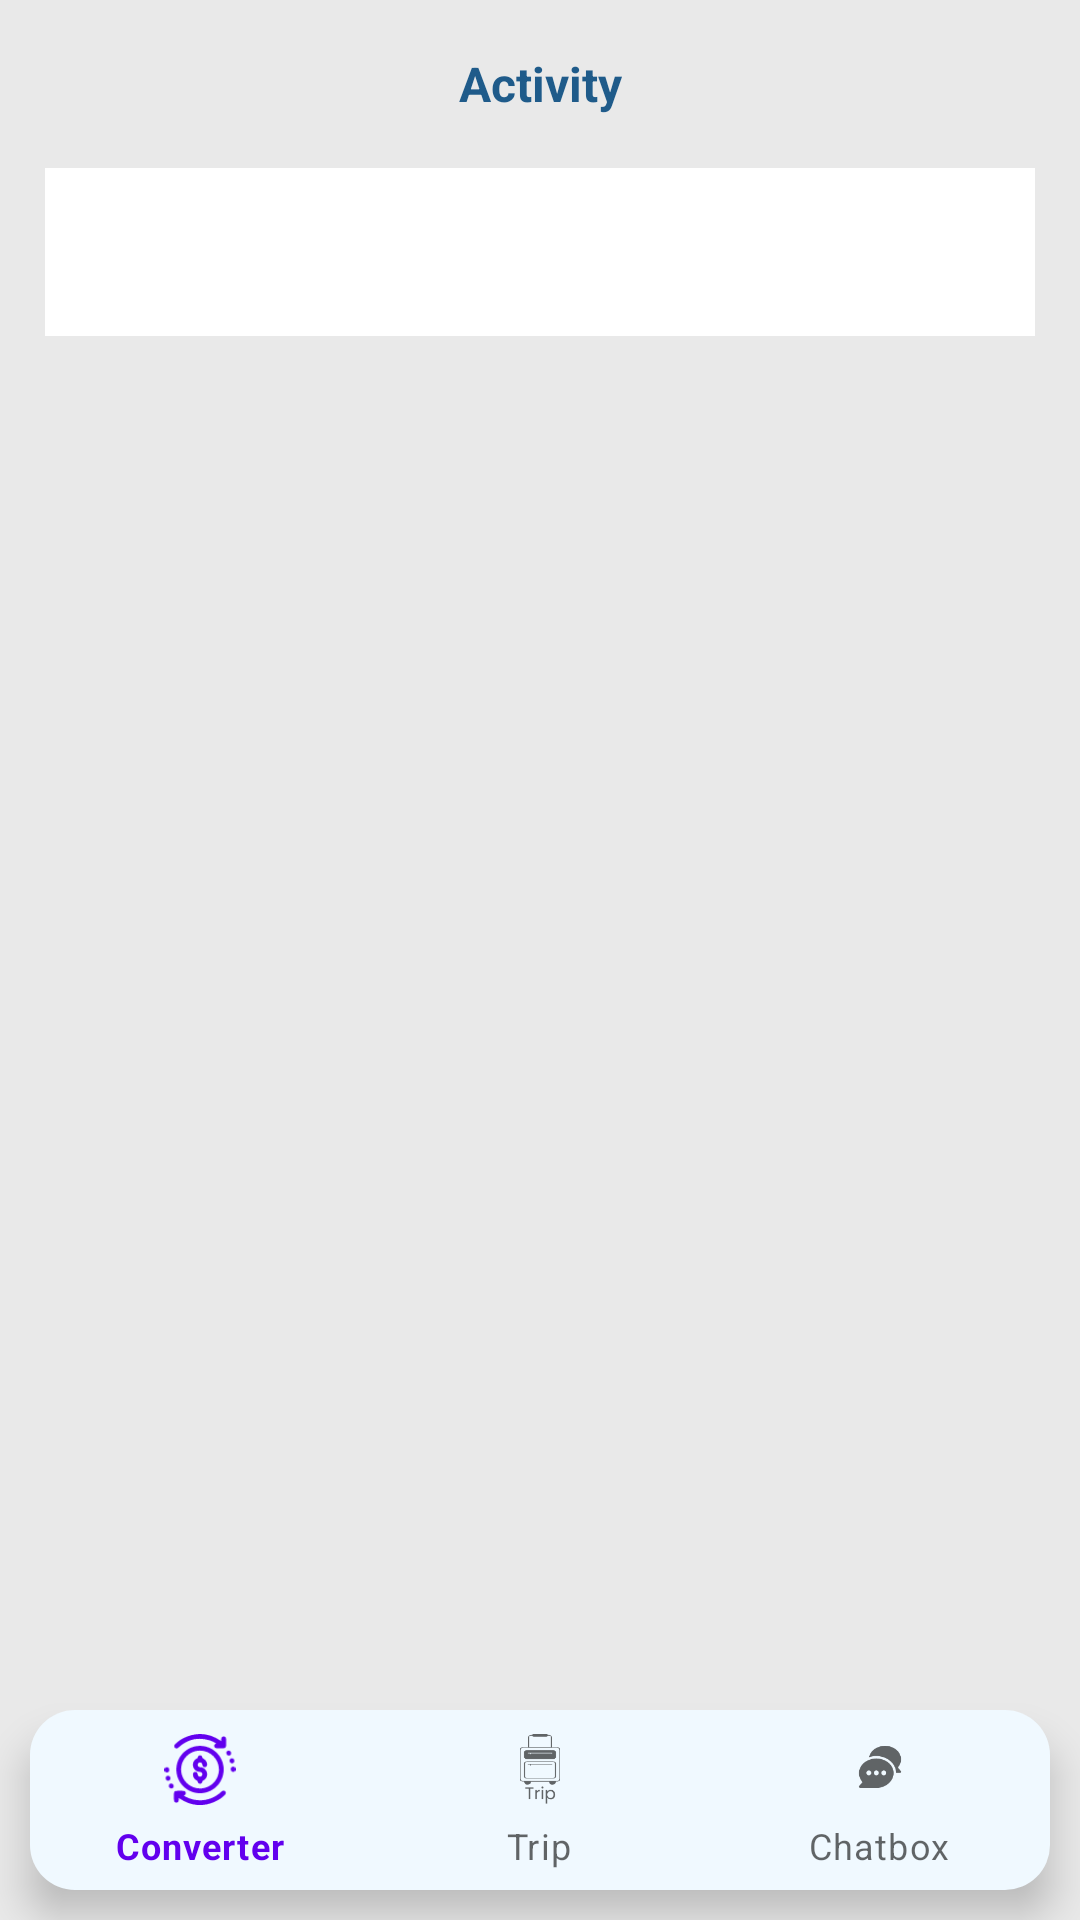

The Android layout XML behind this screen, and the referenced resources:
<!-- AndroidManifest.xml: activity theme Theme.NewNavitrip.NoActionBar -->
<!-- res/layout/activity_trip.xml -->
<?xml version="1.0" encoding="utf-8"?>
<layout xmlns:app="http://schemas.android.com/apk/res-auto">
<LinearLayout xmlns:android="http://schemas.android.com/apk/res/android"
    android:layout_width="match_parent"
    android:layout_height="match_parent"
    android:background="#e9e9e9"
    android:orientation="vertical">

    <Toolbar
        android:layout_width="match_parent"
        android:layout_height="?actionBarSize">

        <TextView
            android:layout_width="wrap_content"
            android:layout_gravity="center"
            android:text="Activity"
            android:textStyle="bold"
            android:textSize="16sp"
            android:textColor="@color/button_bgcolor"
            android:layout_height="wrap_content"/>

    </Toolbar>

    <com.google.android.material.tabs.TabLayout
        android:id="@+id/tab_trip"
        android:layout_width="match_parent"
        android:layout_marginStart="15dp"
        app:tabTextAppearance="@android:style/TextAppearance.Widget.TabWidget"
        android:layout_marginEnd="15dp"
        android:layout_height="?actionBarSize"/>
<FrameLayout
    android:layout_width="match_parent"
    android:layout_height="match_parent">
    <androidx.viewpager2.widget.ViewPager2
        android:id="@+id/viewpager_trip"
        android:layout_width="match_parent"
        android:layout_height="match_parent"/>

    <com.google.android.material.bottomnavigation.BottomNavigationView
        android:id="@+id/bottomNavigationView"
        android:layout_width="match_parent"
        android:layout_height="60dp"
        android:layout_marginLeft="10dp"
        android:layout_gravity="bottom"
        android:layout_marginRight="10dp"
        android:layout_marginBottom="10dp"
        android:background="@drawable/rounded_edittext"
        app:menu="@menu/menu_main"/>
</FrameLayout>
</LinearLayout></layout>
<!-- resources referenced by this layout -->
<resources>
  <color name="button_bgcolor">#1f5b8a</color>
  <!-- drawable rounded_edittext (drawable-v24) -->
  <?xml version="1.0" encoding="utf-8"?>
  <shape xmlns:android="http://schemas.android.com/apk/res/android"
      android:shape="rectangle"
      android:padding="10dp">
  
      <solid android:color="#f0f9ff" />
      <corners
          android:bottomRightRadius="15dp"
          android:bottomLeftRadius="15dp"
          android:topLeftRadius="15dp"
          android:topRightRadius="15dp" />
  </shape>
  <style name="Theme.NewNavitrip.NoActionBar">
          <item name="windowActionBar">false</item>
          <item name="windowNoTitle">true</item>
      </style>
</resources>
